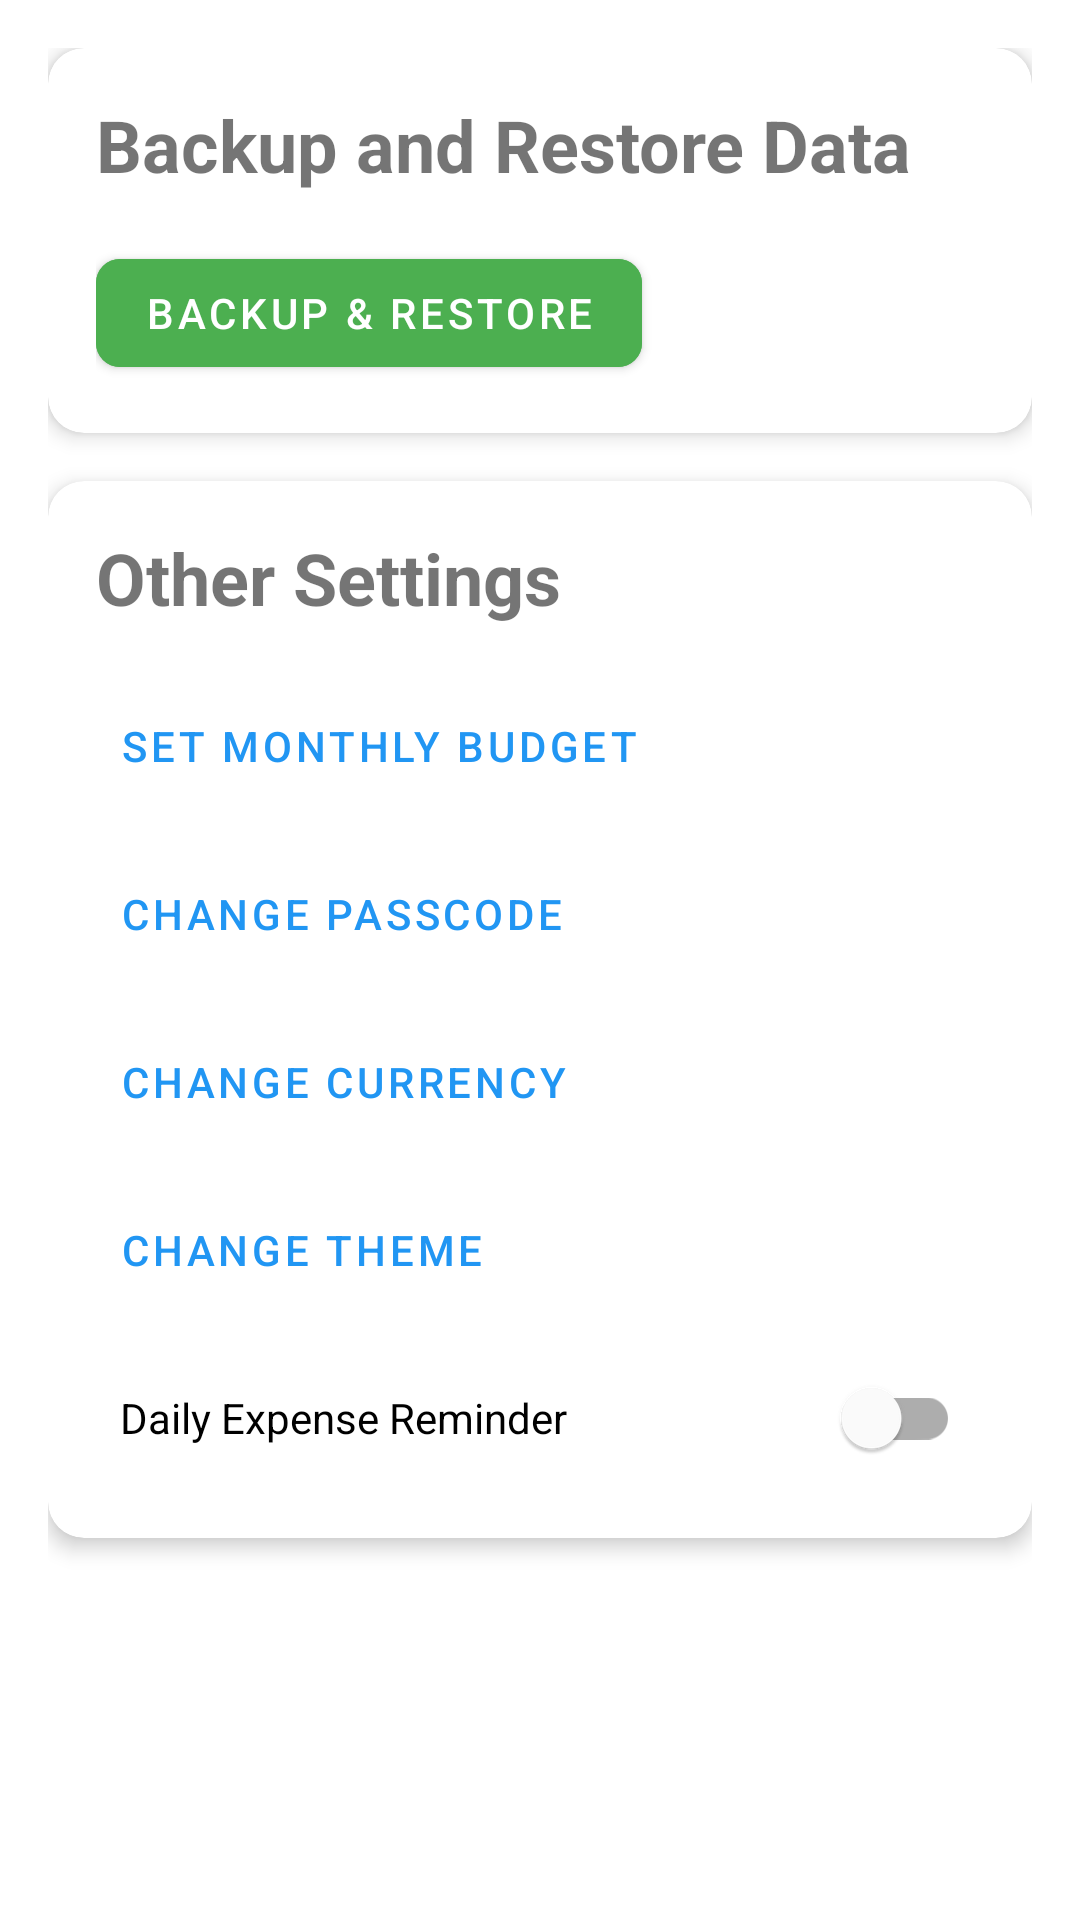

Write the Android layout XML for this screen, with the resource values it uses.
<!-- AndroidManifest.xml: application theme Theme.SpendWise -->
<!-- res/layout/fragment_settings.xml -->
<?xml version="1.0" encoding="utf-8"?>
<ScrollView xmlns:android="http://schemas.android.com/apk/res/android"
    xmlns:app="http://schemas.android.com/apk/res-auto"
    android:layout_width="match_parent"
    android:layout_height="match_parent"
    android:background="?android:attr/colorBackground"
    android:padding="16dp">

    <LinearLayout
        android:layout_width="match_parent"
        android:layout_height="wrap_content"
        android:orientation="vertical">

        
        <com.google.android.material.card.MaterialCardView
            android:layout_width="match_parent"
            android:layout_height="wrap_content"
            android:layout_marginBottom="16dp"
            app:cardCornerRadius="12dp"
            app:cardElevation="4dp">

            <LinearLayout
                android:layout_width="match_parent"
                android:layout_height="wrap_content"
                android:orientation="vertical"
                android:padding="16dp">

                <TextView
                    android:layout_width="wrap_content"
                    android:layout_height="wrap_content"
                    android:text="Backup and Restore Data"
                    android:textSize="24sp"
                    android:textStyle="bold"
                    android:layout_marginBottom="16dp" />

                <com.google.android.material.button.MaterialButton
                    android:id="@+id/btnBackupRestore"
                    android:layout_width="wrap_content"
                    android:layout_height="wrap_content"
                    android:text="BACKUP &amp; RESTORE"
                    android:backgroundTint="@color/green"
                    app:cornerRadius="8dp" />
            </LinearLayout>
        </com.google.android.material.card.MaterialCardView>

        
        <com.google.android.material.card.MaterialCardView
            android:layout_width="match_parent"
            android:layout_height="wrap_content"
            android:layout_marginBottom="16dp"
            app:cardCornerRadius="12dp"
            app:cardElevation="4dp">

            <LinearLayout
                android:layout_width="match_parent"
                android:layout_height="wrap_content"
                android:orientation="vertical"
                android:padding="16dp">

                <TextView
                    android:layout_width="wrap_content"
                    android:layout_height="wrap_content"
                    android:text="Other Settings"
                    android:textSize="24sp"
                    android:textStyle="bold"
                    android:layout_marginBottom="16dp" />

                <com.google.android.material.button.MaterialButton
                    android:id="@+id/btnSetBudget"
                    android:layout_width="match_parent"
                    android:layout_height="wrap_content"
                    android:text="Set Monthly Budget"
                    android:textAlignment="textStart"
                    style="@style/Widget.MaterialComponents.Button.TextButton"
                    android:layout_marginBottom="8dp" />

                <com.google.android.material.button.MaterialButton
                    android:id="@+id/btnChangePasscode"
                    android:layout_width="match_parent"
                    android:layout_height="wrap_content"
                    android:text="Change Passcode"
                    android:textAlignment="textStart"
                    style="@style/Widget.MaterialComponents.Button.TextButton"
                    android:layout_marginBottom="8dp" />

                <com.google.android.material.button.MaterialButton
                    android:id="@+id/btnChangeCurrency"
                    android:layout_width="match_parent"
                    android:layout_height="wrap_content"
                    android:text="Change Currency"
                    android:textAlignment="textStart"
                    style="@style/Widget.MaterialComponents.Button.TextButton"
                    android:layout_marginBottom="8dp" />

                <com.google.android.material.button.MaterialButton
                    android:id="@+id/btnChangeTheme"
                    android:layout_width="match_parent"
                    android:layout_height="wrap_content"
                    android:text="Change Theme"
                    android:textAlignment="textStart"
                    style="@style/Widget.MaterialComponents.Button.TextButton"
                    android:layout_marginBottom="8dp" />

                <com.google.android.material.switchmaterial.SwitchMaterial
                    android:id="@+id/switchDailyReminder"
                    android:layout_width="match_parent"
                    android:layout_height="wrap_content"
                    android:text="Daily Expense Reminder"
                    android:padding="8dp" />
            </LinearLayout>
        </com.google.android.material.card.MaterialCardView>
    </LinearLayout>
</ScrollView>
<!-- resources referenced by this layout -->
<resources>
  <color name="green">#4CAF50</color>
  <style name="Theme.SpendWise" parent="Theme.MaterialComponents.DayNight.NoActionBar">
          
          <item name="colorPrimary">@color/primary</item>
          <item name="colorPrimaryVariant">@color/primary_dark</item>
          <item name="colorOnPrimary">@color/white</item>
          
          <item name="colorSecondary">@color/accent</item>
          <item name="colorSecondaryVariant">@color/accent_dark</item>
          <item name="colorOnSecondary">@color/black</item>
          
          <item name="android:statusBarColor">@color/primary</item>
          <item name="android:windowLightStatusBar">false</item>
          
          <item name="android:windowBackground">@color/white</item>
          
          <item name="toolbarStyle">@style/Widget.MaterialComponents.Toolbar.Primary</item>
          <item name="actionBarStyle">@style/Widget.MaterialComponents.ActionBar.Primary</item>
          <item name="android:windowTranslucentStatus">false</item>
          <item name="android:windowDrawsSystemBarBackgrounds">true</item>
      </style>
  <color name="primary">#2196F3</color>
  <color name="primary_dark">#1976D2</color>
  <color name="white">#FFFFFFFF</color>
  <color name="accent">#FFC107</color>
  <color name="accent_dark">#FFA000</color>
  <color name="black">#FF000000</color>
</resources>
